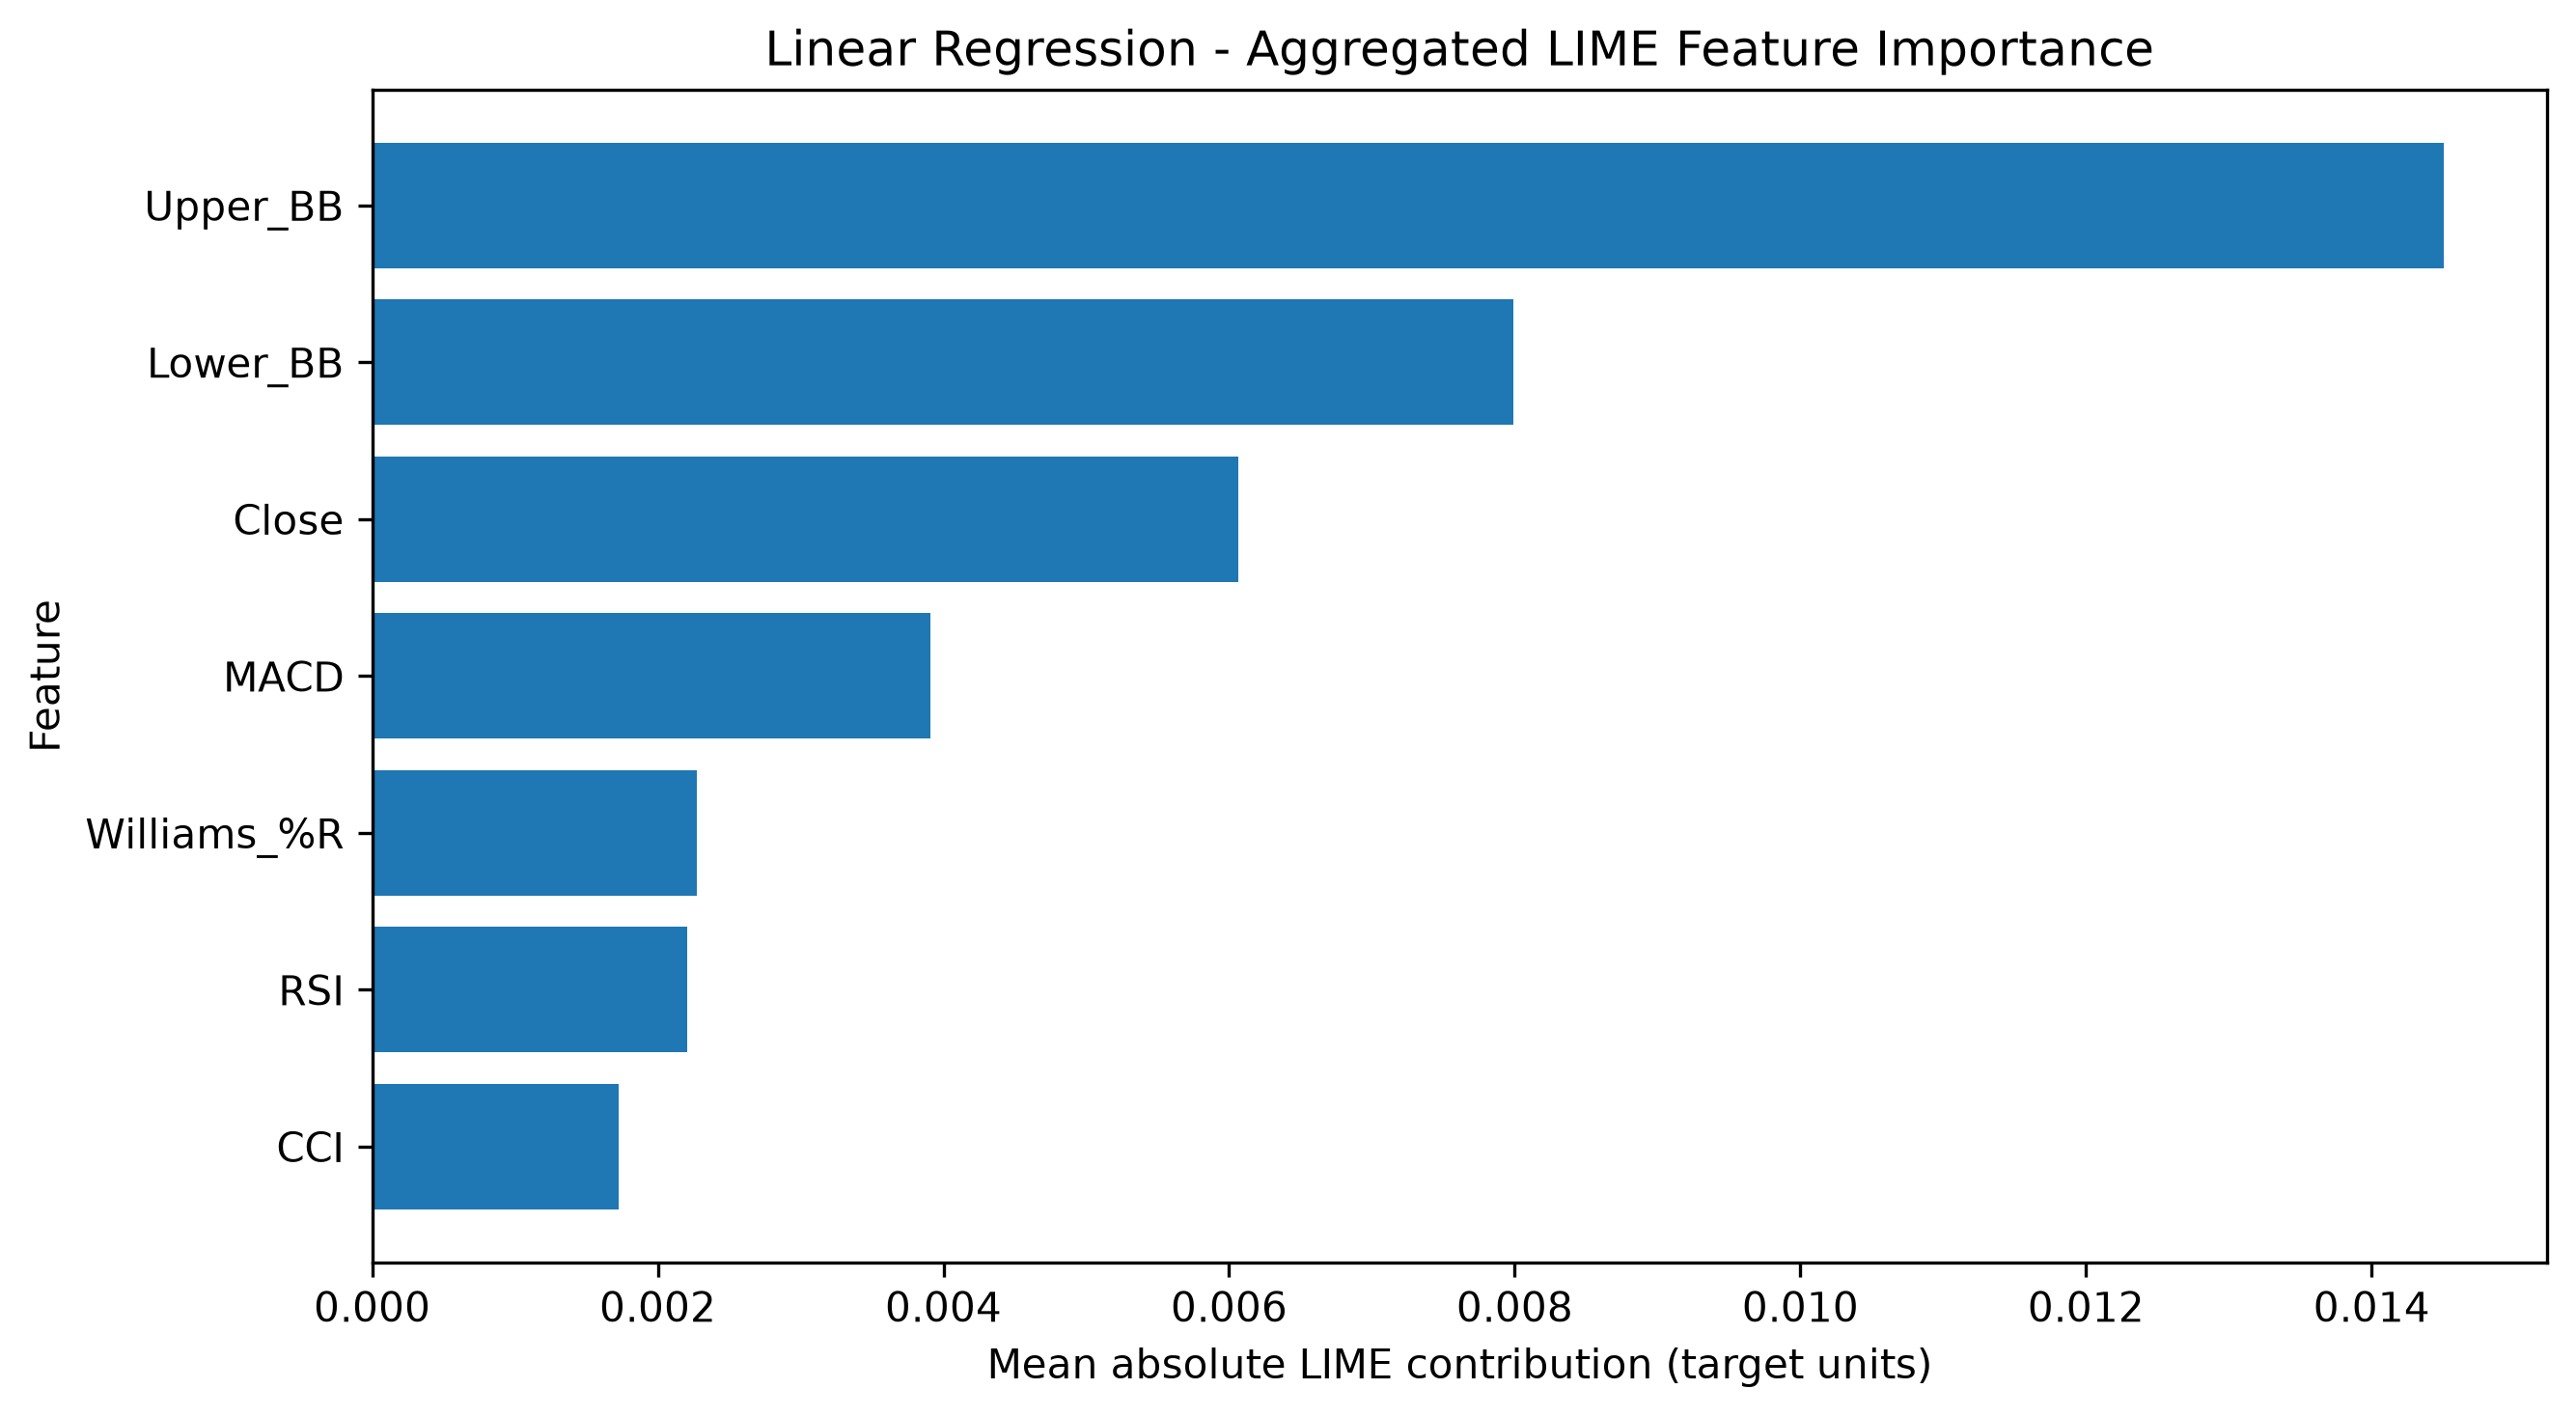

The table this chart was drawn from, first rows:
Feature, Mean |LIME Contribution|, Rank
Upper_BB, 0.0145, 1.0
Lower_BB, 0.007989, 2.0
Close, 0.006065, 3.0
MACD, 0.003906, 4.0
Williams_%R, 0.002275, 5.0
RSI, 0.002206, 6.0
CCI, 0.001728, 7.0
